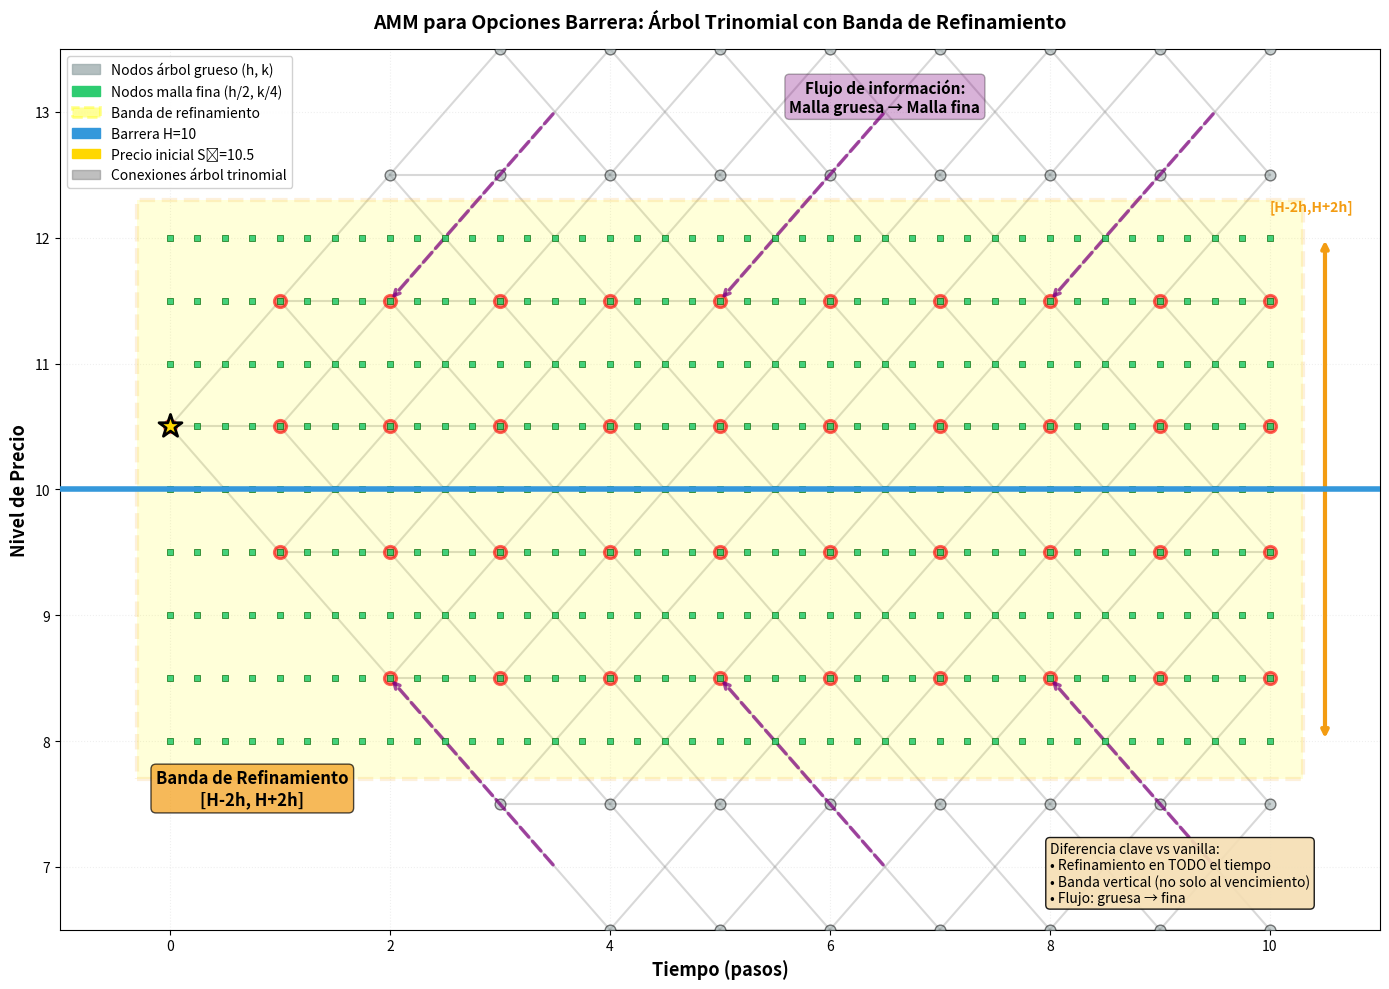

The script that saved this image: (Note: this script raises an exception after producing the figure.)
import matplotlib.pyplot as plt
import matplotlib.patches as mpatches
import numpy as np

fig, ax = plt.subplots(figsize=(14, 10))

# Parámetros del árbol trinomial
time_steps = 10
H = 10  # Barrera
S0 = 10.5  # Precio inicial cerca de la barrera
h = 1.0  # Paso de precio
k = 1.0  # Paso de tiempo

# Construir árbol trinomial
nodes = {}  # (step, price_level) -> (x, y)
edges = []

# Nodo inicial en nivel de precio cercano a la barrera
initial_level = S0
nodes[(0, initial_level)] = (0, initial_level * h)

# Generar árbol trinomial
for step in range(time_steps):
    current_nodes = [(level, data) for (s, level), data in nodes.items() if s == step]
    
    for level, (x_curr, y_curr) in current_nodes:
        x_next = step + 1
        
        # Movimiento arriba (up)
        level_up = level + 1
        y_up = level_up * h
        if (step + 1, level_up) not in nodes:
            nodes[(step + 1, level_up)] = (x_next, y_up)
        edges.append((x_curr, y_curr, x_next, y_up))
        
        # Movimiento medio (middle)
        level_mid = level
        y_mid = level_mid * h
        if (step + 1, level_mid) not in nodes:
            nodes[(step + 1, level_mid)] = (x_next, y_mid)
        edges.append((x_curr, y_curr, x_next, y_mid))
        
        # Movimiento abajo (down)
        level_down = level - 1
        y_down = level_down * h
        if (step + 1, level_down) not in nodes:
            nodes[(step + 1, level_down)] = (x_next, y_down)
        edges.append((x_curr, y_curr, x_next, y_down))

# Dibujar aristas del árbol trinomial (malla gruesa)
for x1, y1, x2, y2 in edges:
    ax.plot([x1, x2], [y1, y2], color='gray', linewidth=1.5, alpha=0.3, zorder=1)

# Dibujar nodos del árbol trinomial (malla gruesa)
for (step, level), (x, y) in nodes.items():
    # Región crítica: banda alrededor de H en todo el tiempo [H-2h, H+2h]
    in_critical = abs(y - H) <= 2.0
    
    if in_critical:
        color = '#e74c3c'
        size = 80
        alpha = 0.6
        edgecolor = 'red'
        linewidth = 2
    else:
        color = '#95a5a6'
        size = 60
        alpha = 0.5
        edgecolor = 'black'
        linewidth = 1
    
    ax.scatter(x, y, s=size, color=color, alpha=alpha, zorder=3,
              edgecolors=edgecolor, linewidths=linewidth)

# Dibujar malla fina en región crítica (banda alrededor de H [H-2h, H+2h], todo el tiempo)
for t in np.arange(0, time_steps + 0.25, 0.25):
    for p in np.arange(H - 2.0, H + 2.0 + 0.25, 0.5):
        x = t
        y = p
        ax.scatter(x, y, s=25, color='#2ecc71', alpha=0.9, zorder=4, 
                  marker='s', edgecolors='darkgreen', linewidths=0.5)

# Línea de la barrera H
ax.axhline(y=H, color='#3498db', linewidth=4, linestyle='-', 
          label=f'Barrera H = {H}', zorder=5)

# Precio inicial S0
ax.scatter(0, S0, s=300, color='gold', marker='*', edgecolors='black', 
          linewidth=2, label=f'S₀ = {S0} (cerca de H)', zorder=6)

# Rectángulo destacando banda de refinamiento [H-2h, H+2h]
rect = mpatches.Rectangle(
    (-0.3, H - 2.0 - 0.3),
    time_steps + 0.6,
    4.6,
    linewidth=3, edgecolor='#f39c12', facecolor='yellow', 
    alpha=0.15, linestyle='--', zorder=2
)
ax.add_patch(rect)

# Flechas mostrando flujo de información
# De malla gruesa a malla fina
for t in [2, 5, 8]:
    # Desde arriba
    ax.annotate('', xy=(t, H + 1.5), xytext=(t + 1.5, H + 3),
                arrowprops=dict(arrowstyle='->', color='purple', lw=2.5, 
                              linestyle='--', alpha=0.7))
    # Desde abajo
    ax.annotate('', xy=(t, H - 1.5), xytext=(t + 1.5, H - 3),
                arrowprops=dict(arrowstyle='->', color='purple', lw=2.5, 
                              linestyle='--', alpha=0.7))

# Etiqueta de flujo
ax.text(6.5, H + 3, 'Flujo de información:\nMalla gruesa → Malla fina', 
       fontsize=11, fontweight='bold', ha='center',
       bbox=dict(boxstyle='round', facecolor='purple', alpha=0.3))

# Anotaciones
ax.text(0.75, H - 2.5, 'Banda de Refinamiento\n[H-2h, H+2h]', 
       fontsize=12, fontweight='bold',
       bbox=dict(boxstyle='round', facecolor='#f39c12', alpha=0.7),
       ha='center')

# Flecha indicando ancho de banda [H-2h, H+2h]
ax.annotate('', xy=(time_steps + 0.5, H + 2.0), 
           xytext=(time_steps + 0.5, H - 2.0),
           arrowprops=dict(arrowstyle='<->', color='#f39c12', lw=3))
ax.text(time_steps, H + 2.25, '[H-2h,H+2h]', fontsize=10, 
       fontweight='bold', rotation=0, va='center', color='#f39c12')

# Configuración de ejes
ax.set_xlabel('Tiempo (pasos)', fontsize=13, fontweight='bold')
ax.set_ylabel('Nivel de Precio', fontsize=13, fontweight='bold')
ax.set_title('AMM para Opciones Barrera: Árbol Trinomial con Banda de Refinamiento', 
            fontsize=14, fontweight='bold', pad=15)

# Leyenda
legend_elements = [
    mpatches.Patch(color='#95a5a6', label='Nodos árbol grueso (h, k)', alpha=0.7),
    mpatches.Patch(color='#2ecc71', label='Nodos malla fina (h/2, k/4)'),
    mpatches.Patch(color='yellow', edgecolor='#f39c12', linewidth=2, 
                  linestyle='--', label='Banda de refinamiento', alpha=0.4),
    mpatches.Patch(color='#3498db', label=f'Barrera H={H}'),
    mpatches.Patch(color='gold', label=f'Precio inicial S₀={S0}'),
    mpatches.Patch(color='gray', label='Conexiones árbol trinomial', alpha=0.5)
]
ax.legend(handles=legend_elements, loc='upper left', fontsize=10, framealpha=0.9)

ax.set_xlim(-1, 11)
ax.set_ylim(H - 3.5, H + 3.5)
ax.grid(True, alpha=0.2, linestyle=':', zorder=0)

# Texto explicativo
textstr = ('Diferencia clave vs vanilla:\n'
          '• Refinamiento en TODO el tiempo\n'
          '• Banda vertical (no solo al vencimiento)\n'
          '• Flujo: gruesa → fina')
props = dict(boxstyle='round', facecolor='wheat', alpha=0.9)
ax.text(0.75, 0.1, textstr, transform=ax.transAxes, fontsize=10,
        verticalalignment='top', bbox=props)

plt.tight_layout()
plt.savefig('../../code/03_metodos_valoracion/figures/amm_barrier.png', 
            dpi=300, bbox_inches='tight', facecolor='white')
print("Figura 6 guardada: amm_barrier.png")
plt.close()
